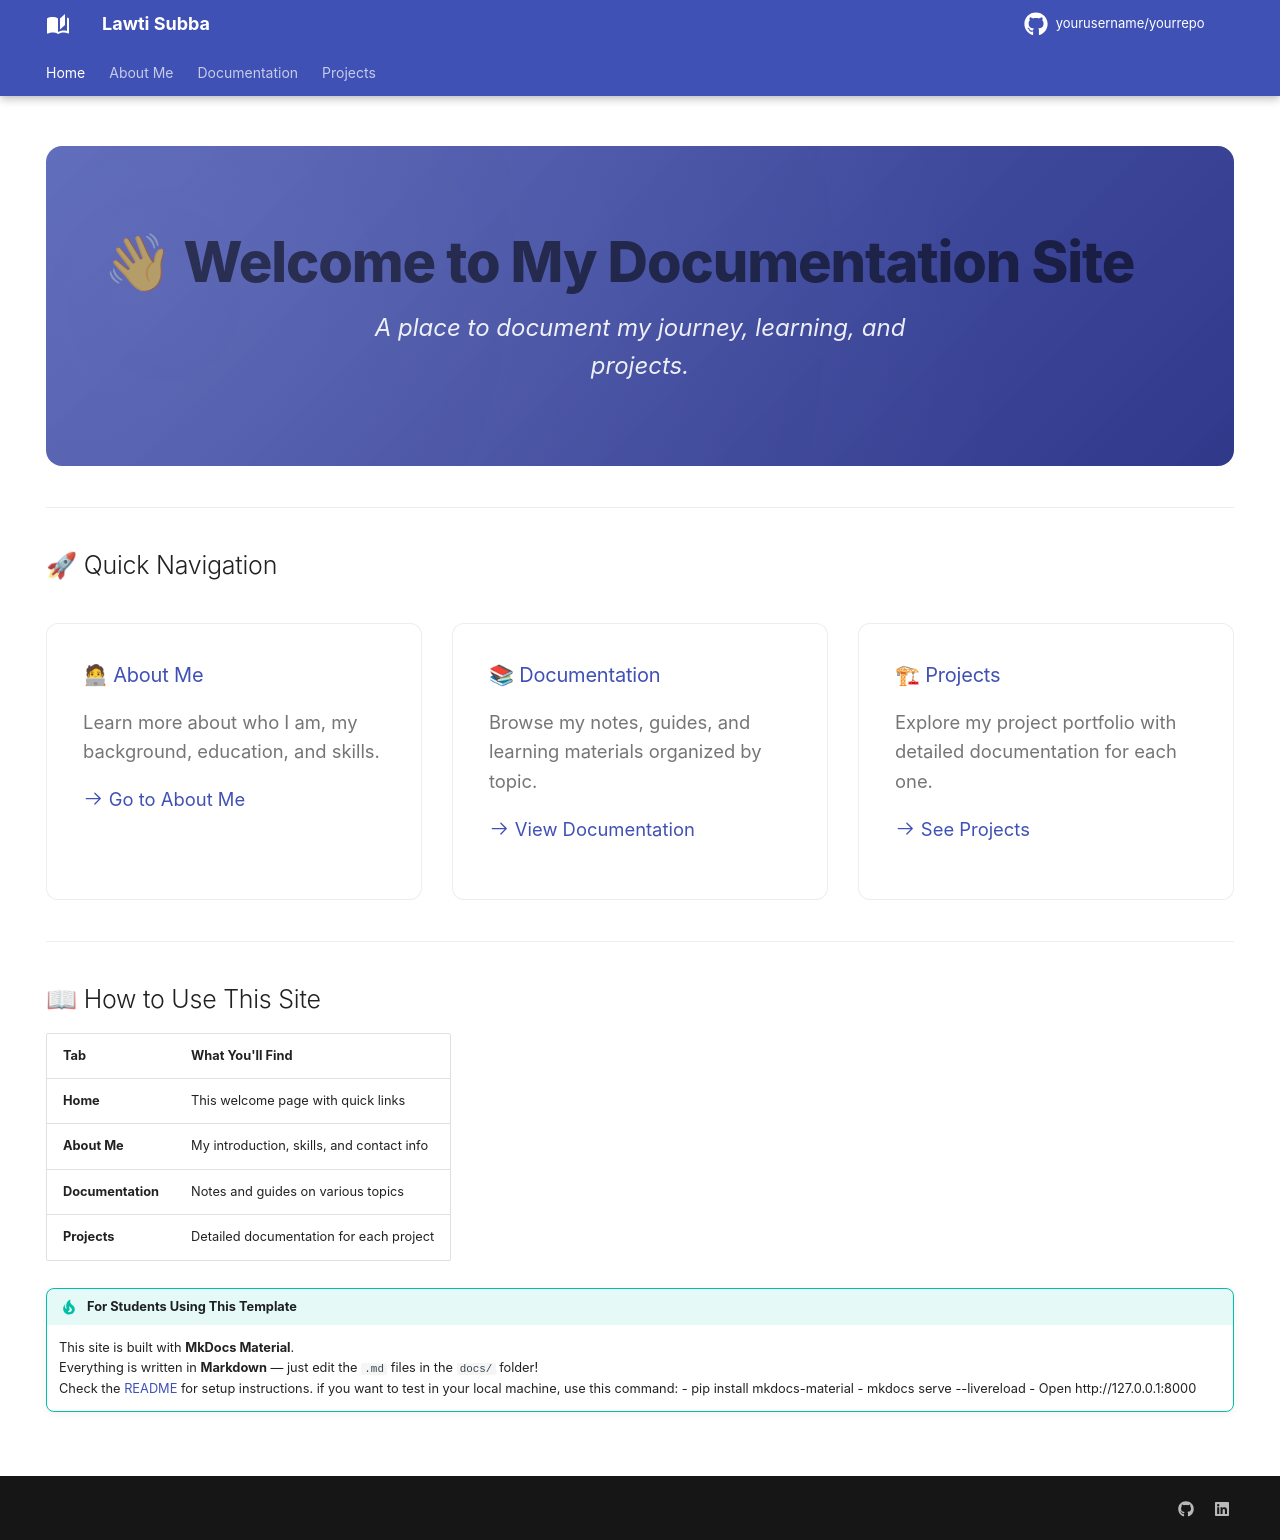

repository: Lawti506/Lawti · page: index.html · generator: mkdocs

---
hide:
  - navigation
  - toc
---

<!-- Hero Section -->
<!-- 👇 Replace YOUR_FILE_ID with your Google Drive image file ID -->
<div class="hero-section has-bg-image" style="background: linear-gradient(135deg, rgba(57,73,171,0.85), rgba(26,35,126,0.9)), url('https://drive.google.com/thumbnail?id=1XpVghCFdPBU_flmhSBTXg3IRLTQ4sQqi&sz=w1600') center/cover no-repeat;" markdown>


# 👋 Welcome to My Documentation Site

_A place to document my journey, learning, and projects._

</div>

---

## 🚀 Quick Navigation

<div class="card-grid" markdown>

<div class="card" markdown>

### 🧑💻 About Me

Learn more about who I am, my background, education, and skills.

[:octicons-arrow-right-24: Go to About Me](about/index.md)

</div>

<div class="card" markdown>

### 📚 Documentation

Browse my notes, guides, and learning materials organized by topic.

[:octicons-arrow-right-24: View Documentation](documentation/index.md)

</div>

<div class="card" markdown>

### 🏗 Projects

Explore my project portfolio with detailed documentation for each one.

[:octicons-arrow-right-24: See Projects](projects/index.md)

</div>

</div>

---

## 📖 How to Use This Site

| Tab | What You'll Find |
|-----|-----------------|
| **Home** | This welcome page with quick links |
| **About Me** | My introduction, skills, and contact info |
| **Documentation** | Notes and guides on various topics |
| **Projects** | Detailed documentation for each project |

!!! tip "For Students Using This Template"

    This site is built with **MkDocs Material**.  
    Everything is written in **Markdown** — just edit the `.md` files in the `docs/` folder!  
    Check the [README](https://github.com/yourusername/yourrepo) for setup instructions.
    if you want to test in your local machine, use this command: 
    - pip install mkdocs-material
    - mkdocs serve --livereload
    - Open http://127.0.0.1:8000
